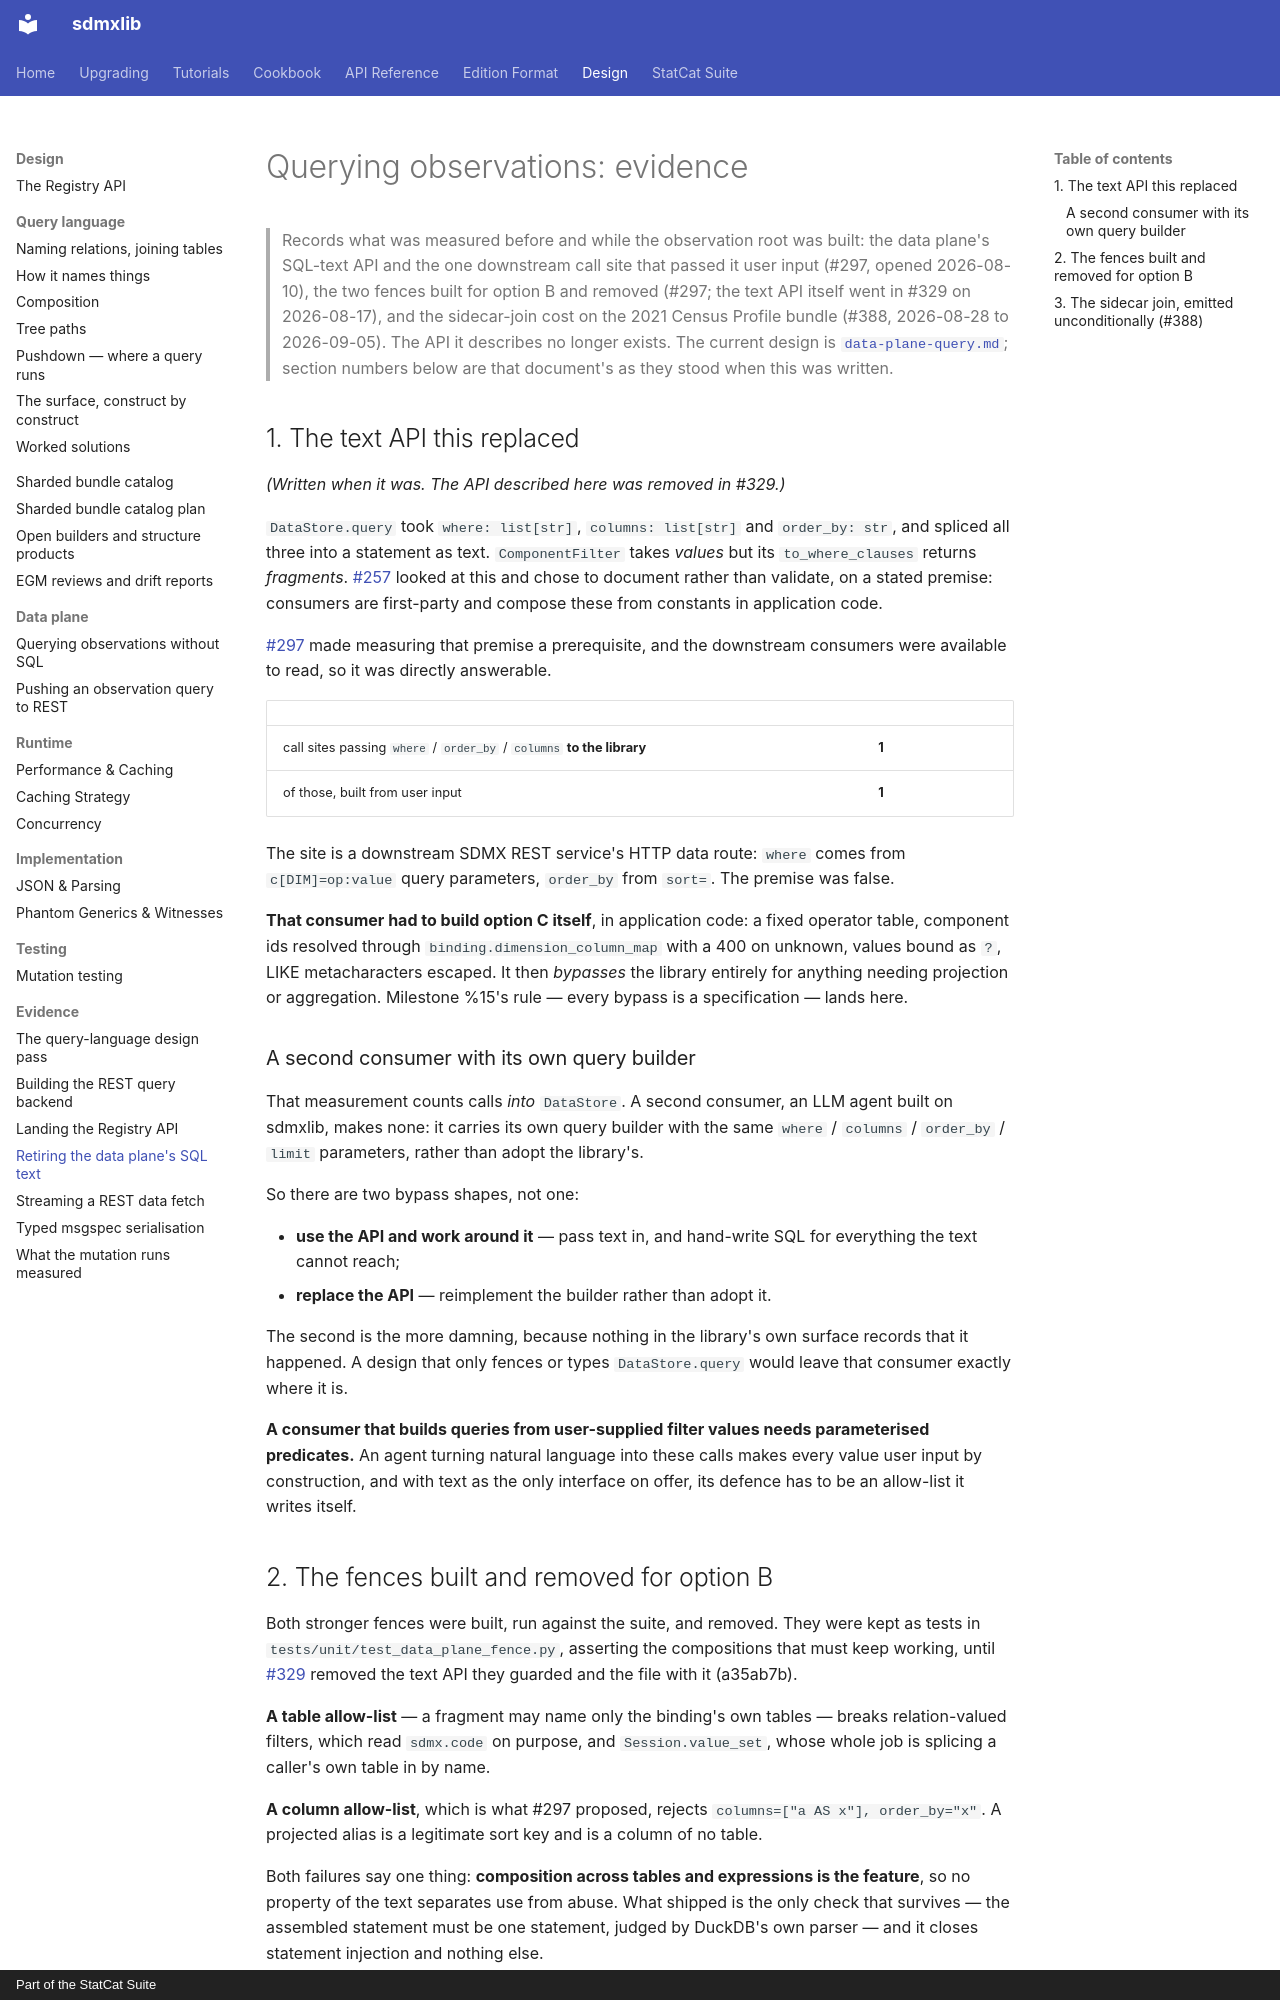

repository: StatCat-Suite/sdmxlib · page: design/evidence/data-plane-query/index.html · generator: mkdocs · copyright: Part of the StatCat Suite

# Querying observations: evidence

> Records what was measured before and while the observation root was built:
> the data plane's SQL-text API and the one downstream call site that passed
> it user input (#297, opened 2026-08-10), the two fences built for option B and
> removed (#297; the text API itself went in #329 on 2026-08-17), and the
> sidecar-join cost on the 2021 Census Profile bundle (#388, 2026-08-28 to
> 2026-09-05). The API it describes no longer exists. The current design is
> [`data-plane-query.md`](../data-plane-query.md); section numbers below are
> that document's as they stood when this was written.

## 1. The text API this replaced

*(Written when it was. The API described here was removed in #329.)*

`DataStore.query` took `where: list[str]`, `columns: list[str]` and
`order_by: str`, and spliced all three into a statement as text.
`ComponentFilter` takes *values* but its `to_where_clauses` returns
*fragments*. [#257](https://github.com/StatCat-Suite/sdmxlib/blob/main/history/gitlab/issues/257.md) looked at this
and chose to document rather than validate, on a stated premise: consumers are
first-party and compose these from constants in application code.

[#297](https://github.com/StatCat-Suite/sdmxlib/blob/main/history/gitlab/issues/297.md) made measuring that premise a
prerequisite, and the downstream consumers were available to read, so it was
directly answerable.

| | |
| --- | --- |
| call sites passing `where` / `order_by` / `columns` **to the library** | **1** |
| of those, built from user input | **1** |

The site is a downstream SDMX REST service's HTTP data route: `where` comes
from `c[DIM]=op:value` query parameters, `order_by` from `sort=`. The premise
was false.

**That consumer had to build option C itself**, in application code: a fixed operator
table, component ids resolved through `binding.dimension_column_map` with a 400
on unknown, values bound as `?`, LIKE metacharacters escaped. It then
*bypasses* the library entirely for anything needing projection or
aggregation. Milestone %15's rule — every bypass is a specification — lands
here.

### A second consumer with its own query builder

That measurement counts calls *into* `DataStore`. A second consumer, an LLM
agent built on sdmxlib, makes none: it carries its own query builder with the
same `where` / `columns` / `order_by` / `limit` parameters, rather than adopt
the library's.

So there are two bypass shapes, not one:

* **use the API and work around it** — pass text in, and hand-write SQL for
  everything the text cannot reach;
* **replace the API** — reimplement the builder rather than adopt it.

The second is the more damning, because nothing in the library's own surface
records that it happened. A design that only fences or types `DataStore.query`
would leave that consumer exactly where it is.

**A consumer that builds queries from user-supplied filter values needs
parameterised predicates.** An agent turning natural language into these calls
makes every value user input by construction, and with text as the only
interface on offer, its defence has to be an allow-list it writes itself.

## 2. The fences built and removed for option B

Both stronger fences were built, run against the suite, and removed. They were
kept as tests in `tests/unit/test_data_plane_fence.py`, asserting the
compositions that must keep working, until
[#329](https://github.com/StatCat-Suite/sdmxlib/blob/main/history/gitlab/issues/329.md) removed the text API they
guarded and the file with it (a35ab7b).

**A table allow-list** — a fragment may name only the binding's own tables —
breaks relation-valued filters, which read `sdmx.code` on purpose, and
`Session.value_set`, whose whole job is splicing a caller's own table in by
name.

**A column allow-list**, which is what #297 proposed, rejects
`columns=["a AS x"], order_by="x"`. A projected alias is a legitimate sort key
and is a column of no table.

Both failures say one thing: **composition across tables and expressions is the
feature**, so no property of the text separates use from abuse. What shipped is
the only check that survives — the assembled statement must be one statement,
judged by DuckDB's own parser — and it closes statement injection and nothing
else.

That is the argument for C, which accepts no text at all.
